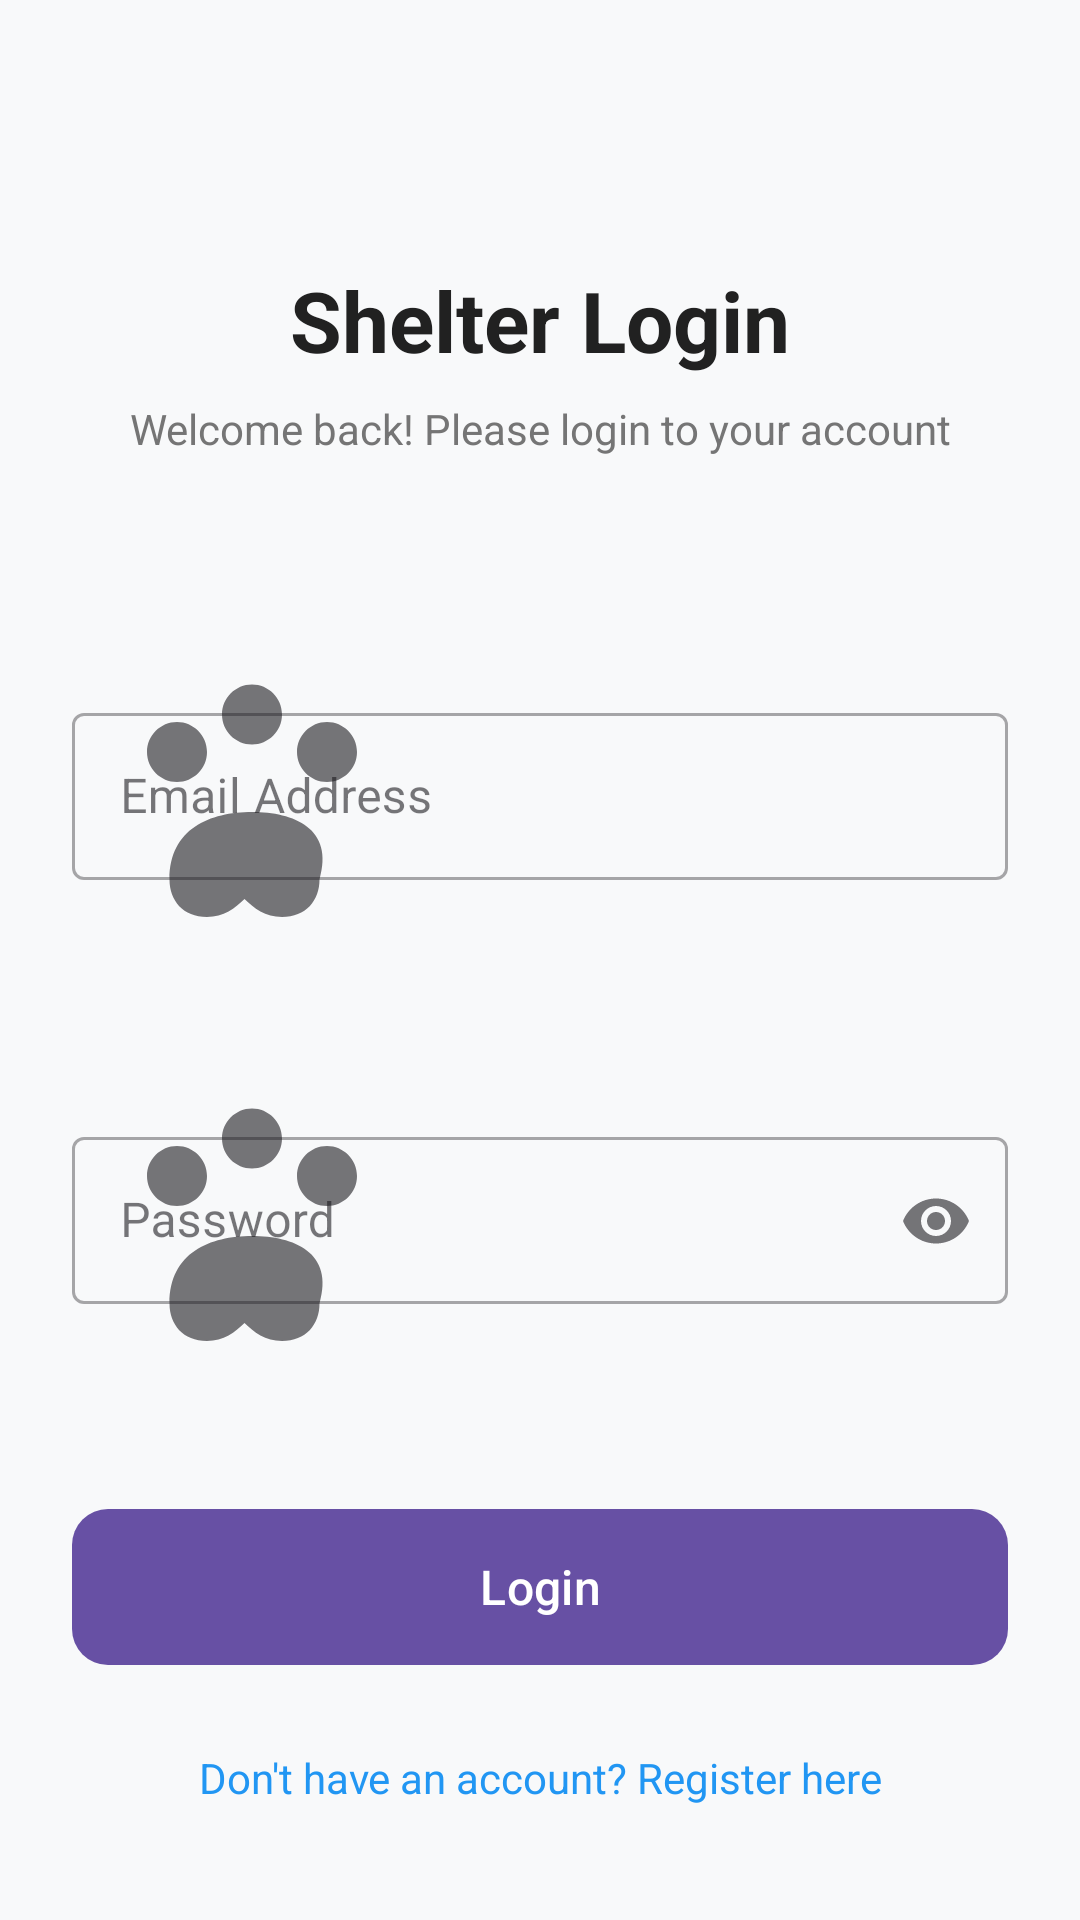

Android layout source for this screen:
<!-- AndroidManifest.xml: application theme Theme.PetAdoption -->
<!-- res/layout/activity_shelter_login.xml -->
<?xml version="1.0" encoding="utf-8"?>
<androidx.constraintlayout.widget.ConstraintLayout xmlns:android="http://schemas.android.com/apk/res/android"
    xmlns:app="http://schemas.android.com/apk/res-auto"
    xmlns:tools="http://schemas.android.com/tools"
    android:layout_width="match_parent"
    android:layout_height="match_parent"
    android:background="#F8F9FA"
    tools:context=".ShelterLoginActivity">

    <ScrollView
        android:layout_width="match_parent"
        android:layout_height="match_parent"
        android:fillViewport="true">

        <androidx.constraintlayout.widget.ConstraintLayout
            android:layout_width="match_parent"
            android:layout_height="wrap_content"
            android:padding="24dp">

            <TextView
                android:id="@+id/tvTitle"
                android:layout_width="wrap_content"
                android:layout_height="wrap_content"
                android:layout_marginTop="64dp"
                android:text="Shelter Login"
                android:textColor="#212121"
                android:textSize="28sp"
                android:textStyle="bold"
                app:layout_constraintEnd_toEndOf="parent"
                app:layout_constraintStart_toStartOf="parent"
                app:layout_constraintTop_toTopOf="parent" />

            <TextView
                android:id="@+id/tvSubtitle"
                android:layout_width="wrap_content"
                android:layout_height="wrap_content"
                android:layout_marginTop="8dp"
                android:text="Welcome back! Please login to your account"
                android:textColor="#757575"
                android:textSize="14sp"
                app:layout_constraintEnd_toEndOf="parent"
                app:layout_constraintStart_toStartOf="parent"
                app:layout_constraintTop_toBottomOf="@id/tvTitle" />

            <com.google.android.material.textfield.TextInputLayout
                android:id="@+id/tilEmail"
                style="@style/Widget.MaterialComponents.TextInputLayout.OutlinedBox"
                android:layout_width="match_parent"
                android:layout_height="wrap_content"
                android:layout_marginTop="48dp"
                android:hint="Email Address"
                app:layout_constraintTop_toBottomOf="@id/tvSubtitle"
                app:startIconDrawable="@drawable/ic_paw">

                <com.google.android.material.textfield.TextInputEditText
                    android:id="@+id/etEmail"
                    android:layout_width="match_parent"
                    android:layout_height="wrap_content"
                    android:inputType="textEmailAddress" />
            </com.google.android.material.textfield.TextInputLayout>

            <com.google.android.material.textfield.TextInputLayout
                android:id="@+id/tilPassword"
                style="@style/Widget.MaterialComponents.TextInputLayout.OutlinedBox"
                android:layout_width="match_parent"
                android:layout_height="wrap_content"
                android:layout_marginTop="16dp"
                android:hint="Password"
                app:endIconMode="password_toggle"
                app:layout_constraintTop_toBottomOf="@id/tilEmail"
                app:startIconDrawable="@drawable/ic_paw">

                <com.google.android.material.textfield.TextInputEditText
                    android:id="@+id/etPassword"
                    android:layout_width="match_parent"
                    android:layout_height="wrap_content"
                    android:inputType="textPassword" />
            </com.google.android.material.textfield.TextInputLayout>

            <com.google.android.material.button.MaterialButton
                android:id="@+id/btnLogin"
                android:layout_width="match_parent"
                android:layout_height="60dp"
                android:layout_marginTop="32dp"
                android:text="Login"
                android:textAllCaps="false"
                android:textSize="16sp"
                app:cornerRadius="12dp"
                app:layout_constraintTop_toBottomOf="@id/tilPassword" />

            <TextView
                android:id="@+id/tvRegister"
                android:layout_width="wrap_content"
                android:layout_height="wrap_content"
                android:layout_marginTop="24dp"
                android:text="Don't have an account? Register here"
                android:textColor="#2196F3"
                android:textSize="14sp"
                app:layout_constraintEnd_toEndOf="parent"
                app:layout_constraintStart_toStartOf="parent"
                app:layout_constraintTop_toBottomOf="@id/btnLogin" />

            <ProgressBar
                android:id="@+id/progressBar"
                android:layout_width="wrap_content"
                android:layout_height="wrap_content"
                android:visibility="gone"
                app:layout_constraintBottom_toBottomOf="parent"
                app:layout_constraintEnd_toEndOf="parent"
                app:layout_constraintStart_toStartOf="parent"
                app:layout_constraintTop_toTopOf="parent" />

        </androidx.constraintlayout.widget.ConstraintLayout>
    </ScrollView>

</androidx.constraintlayout.widget.ConstraintLayout>
<!-- resources referenced by this layout -->
<resources>
  <!-- drawable ic_paw (drawable) -->
  <vector xmlns:android="http://schemas.android.com/apk/res/android"
      android:width="120dp"
      android:height="120dp"
      android:viewportWidth="24"
      android:viewportHeight="24">
      <path
          android:fillColor="#FF8A5C"
          android:pathData="M12,8.5c1.1,0 2,-0.9 2,-2s-0.9,-2 -2,-2s-2,0.9 -2,2S10.9,8.5 12,8.5zM17,11c1.1,0 2,-0.9 2,-2s-0.9,-2 -2,-2s-2,0.9 -2,2S15.9,11 17,11zM7,11c1.1,0 2,-0.9 2,-2s-0.9,-2 -2,-2s-2,0.9 -2,2S5.9,11 7,11zM12,13c-2.8,0 -5.5,1.1 -5.5,4.5c0,1.4 0.9,2.5 2.5,2.5c1.1,0 1.9,-0.6 2.5,-1.2c0.6,0.6 1.4,1.2 2.5,1.2c1.6,0 2.5,-1.1 2.5,-2.5C17.5,14.1 14.8,13 12,13z" />
  </vector>
  <style name="Theme.PetAdoption" parent="Base.Theme.PetAdoption" />
  <style name="Base.Theme.PetAdoption" parent="Theme.Material3.DayNight.NoActionBar">
          
          
      </style>
</resources>
